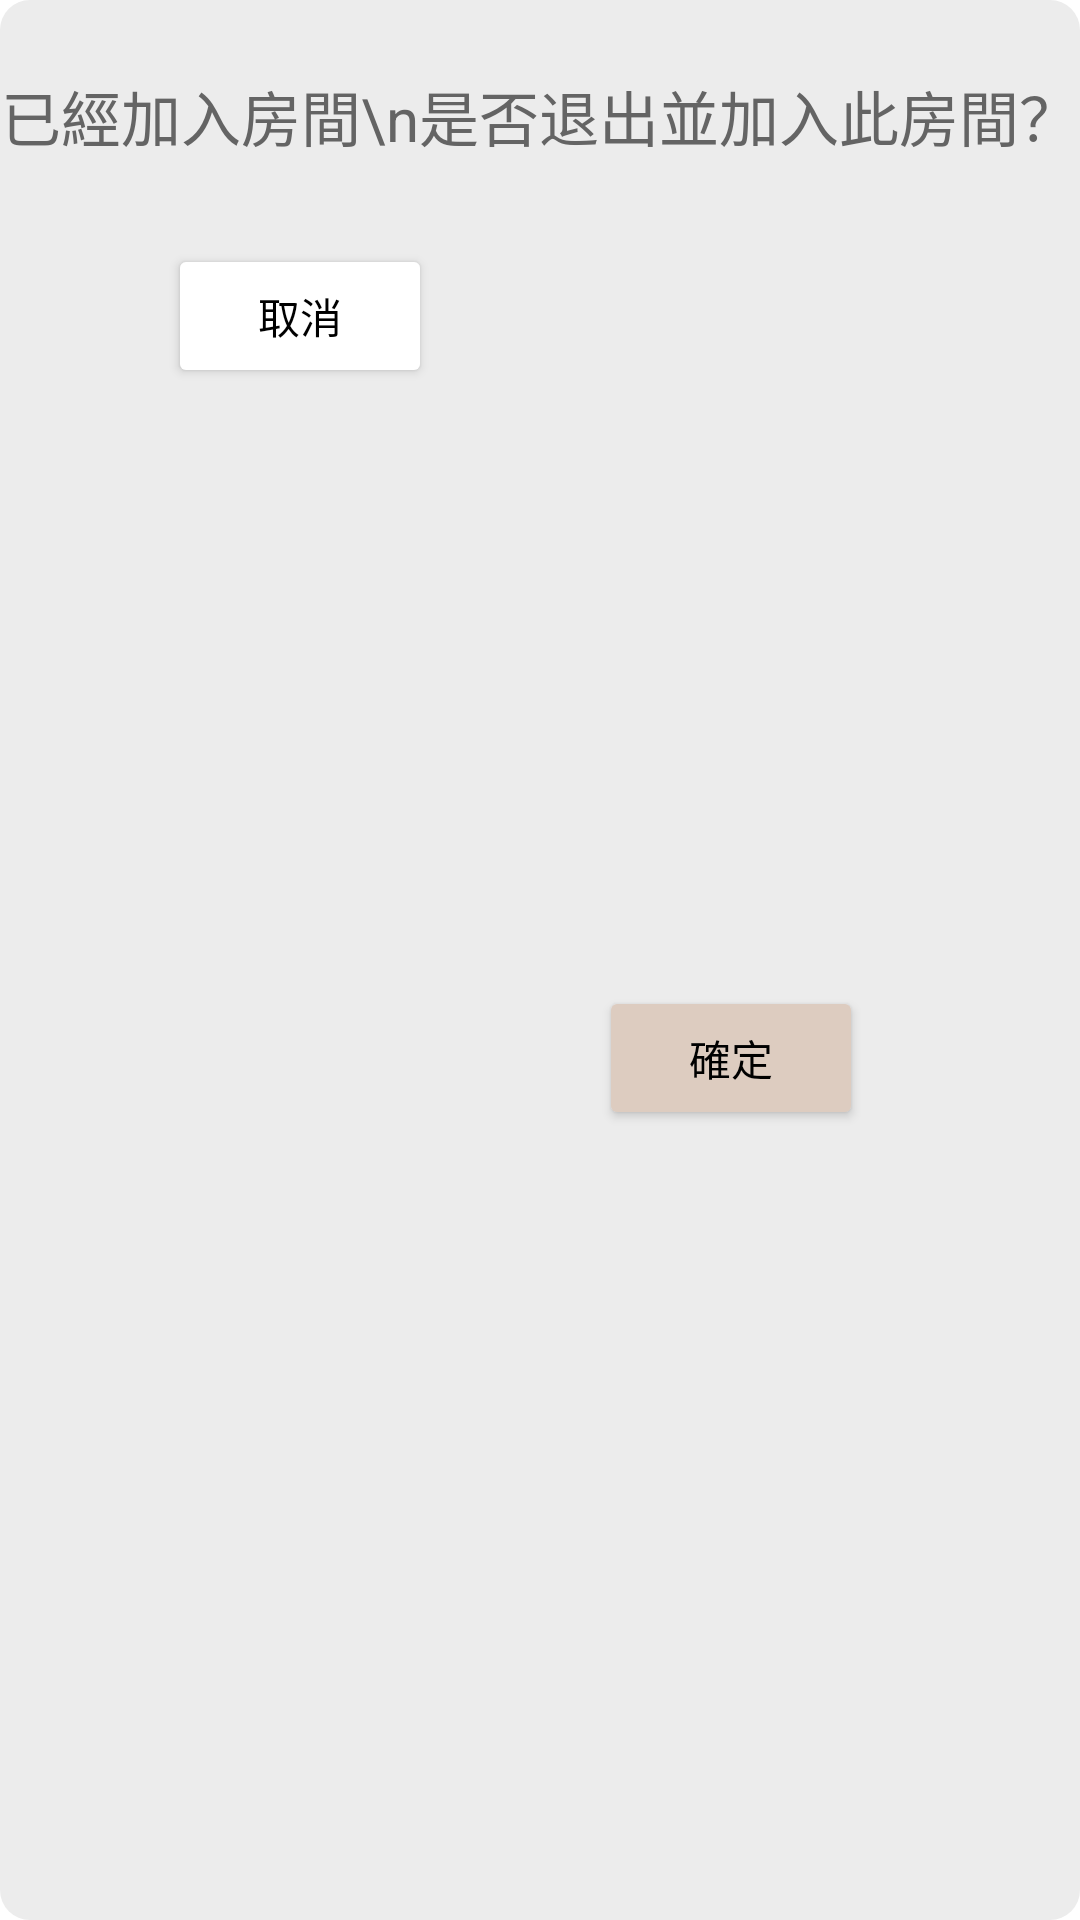

Produce the Android XML layout that renders to this screen, including the resource entries it uses.
<!-- AndroidManifest.xml: application theme Theme.Foodfun -->
<!-- res/layout/dialog_party_has_joined.xml -->
<?xml version="1.0" encoding="utf-8"?>
<androidx.constraintlayout.widget.ConstraintLayout xmlns:android="http://schemas.android.com/apk/res/android"
    xmlns:app="http://schemas.android.com/apk/res-auto"
    xmlns:tools="http://schemas.android.com/tools"
    android:layout_width="350dp"
    android:layout_height="wrap_content"
    android:background="@drawable/radius_10dp"
    android:backgroundTint="#ECECEC"
    >


    <TextView
        android:id="@+id/labPartyJoinedInfoCotent"
        android:layout_width="wrap_content"
        android:layout_height="wrap_content"
        android:layout_marginTop="24dp"
        android:text="已經加入房間\n是否退出並加入此房間？"
        android:textColor="#646464"
        android:textSize="20dp"
        app:layout_constraintEnd_toEndOf="parent"
        app:layout_constraintStart_toStartOf="parent"
        app:layout_constraintTop_toTopOf="parent" />

    <Button
        android:id="@+id/btnPartyJoinedCancel"
        android:layout_width="wrap_content"
        android:layout_height="wrap_content"
        android:layout_marginStart="56dp"
        android:layout_marginTop="28dp"
        android:layout_marginBottom="16dp"
        android:text="取消"
        android:textColor="#000000"
        android:backgroundTint="#FFFF"
        app:layout_constraintBottom_toBottomOf="parent"
        app:layout_constraintStart_toStartOf="parent"
        app:layout_constraintTop_toBottomOf="@+id/labPartyJoinedInfoCotent"
        app:layout_constraintVertical_bias="0.0" />

    <Button
        android:id="@+id/btnPartyJoinedConfirm"
        android:layout_width="wrap_content"
        android:layout_height="wrap_content"
        android:layout_marginTop="28dp"
        android:layout_marginBottom="16dp"
        android:text="確定"
        android:textColor="#000000"
        android:backgroundTint="#DDCCC0"
        app:layout_constraintBottom_toBottomOf="parent"
        app:layout_constraintEnd_toEndOf="parent"
        app:layout_constraintHorizontal_bias="0.436"
        app:layout_constraintStart_toEndOf="@+id/btnPartyJoinedCancel"
        app:layout_constraintTop_toBottomOf="@+id/labPartyJoinedInfoCotent" />

</androidx.constraintlayout.widget.ConstraintLayout>
<!-- resources referenced by this layout -->
<resources>
  <!-- drawable radius_10dp (drawable) -->
  <?xml version="1.0" encoding="utf-8"?>
  <shape xmlns:android="http://schemas.android.com/apk/res/android">
      <corners
          android:radius="10dp" />
  </shape>
  <style name="Theme.Foodfun" parent="Theme.MaterialComponents.DayNight.DarkActionBar">
          <item name="windowNoTitle">true</item>
          
          <item name="colorPrimary">@color/purple_500</item>
          <item name="colorPrimaryVariant">@color/purple_700</item>
          <item name="colorOnPrimary">@color/white</item>
          
          <item name="colorSecondary">@color/teal_200</item>
          <item name="colorSecondaryVariant">@color/teal_700</item>
          <item name="colorOnSecondary">@color/black</item>
          
          <item name="android:statusBarColor">?attr/colorPrimaryVariant</item>
          
          <item name="android:windowContentTransitions">true</item>
          <item name="android:windowBackground">@color/white</item>
          <item name="android:textColor">@color/black</item>
      </style>
  <color name="purple_500">#FF6200EE</color>
  <color name="purple_700">#FF3700B3</color>
  <color name="white">#FFFFFFFF</color>
  <color name="teal_200">#FF03DAC5</color>
  <color name="teal_700">#FF018786</color>
  <color name="black">#FF000000</color>
</resources>
